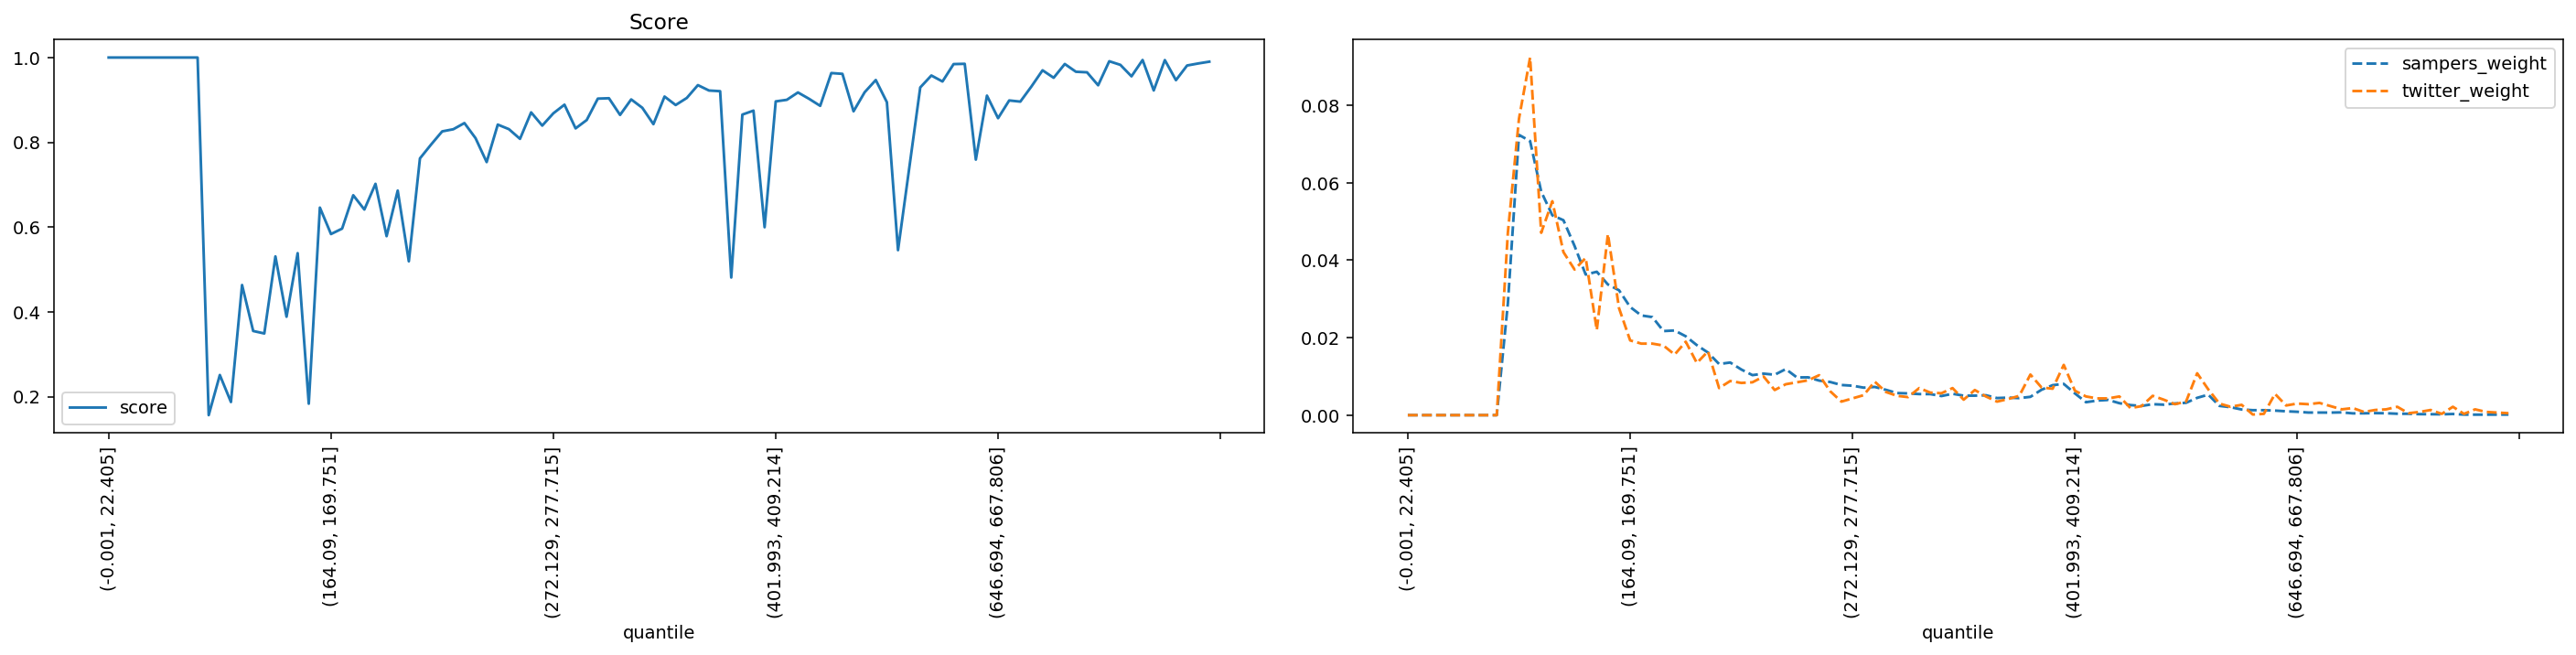

Source data for this figure (header and first rows):
quantile, score, sampers_weight, twitter_weight
(-0.001, 22.405], 1.0, 0.0, 0.0
(22.405, 35.395], 1.0, 0.0, 0.0
(35.395, 46.554], 1.0, 0.0, 0.0
(46.554, 56.061], 1.0, 0.0, 0.0
(56.061, 64.93], 1.0, 0.0, 0.0
(64.93, 73.165], 1.0, 0.0, 0.0
(73.165, 80.94], 1.0, 0.0, 0.0
(80.94, 88.329], 1.0, 0.0, 0.0
(88.329, 95.338], 1.0, 0.0, 0.0
(95.338, 102.07], 0.1565, 0.02881, 0.04708
(102.07, 108.851], 0.2511, 0.07236, 0.07653
(108.851, 115.402], 0.1874, 0.07075, 0.09233
(115.402, 121.788], 0.4635, 0.05771, 0.04708
(121.788, 128.103], 0.355, 0.05159, 0.05523
(128.103, 134.5], 0.3491, 0.05033, 0.04209
(134.5, 140.658], 0.5309, 0.04368, 0.0376
(140.658, 146.534], 0.3886, 0.0363, 0.04059
(146.534, 152.416], 0.5386, 0.03702, 0.02196
(152.416, 158.282], 0.1835, 0.03373, 0.04675
(158.282, 164.09], 0.646, 0.03224, 0.02762
(164.09, 169.751], 0.5836, 0.02792, 0.0193
(169.751, 175.259], 0.5964, 0.02574, 0.01847
(175.259, 180.935], 0.6752, 0.02531, 0.01847
(180.935, 186.282], 0.6414, 0.02171, 0.01797
(186.282, 191.76], 0.702, 0.02186, 0.01564
(191.76, 197.086], 0.5786, 0.02036, 0.01897
(197.086, 202.626], 0.6861, 0.01807, 0.01348
(202.626, 207.999], 0.5193, 0.01616, 0.01647
(207.999, 213.47], 0.7621, 0.0132, 0.006987
(213.47, 218.954], 0.7947, 0.01359, 0.008817
(218.954, 224.269], 0.8258, 0.01178, 0.008318
(224.269, 229.603], 0.8308, 0.01033, 0.008484
(229.603, 234.752], 0.8454, 0.01072, 0.009982
(234.752, 239.974], 0.8098, 0.01043, 0.006488
(239.974, 245.254], 0.7534, 0.01189, 0.007985
(245.254, 250.51], 0.8418, 0.009735, 0.008484
(250.51, 255.844], 0.8311, 0.009768, 0.008984
(255.844, 261.162], 0.8082, 0.008921, 0.01031
(261.162, 266.661], 0.8706, 0.008557, 0.006155
(266.661, 272.129], 0.8394, 0.007782, 0.003494
(272.129, 277.715], 0.8684, 0.0076, 0.004325
(277.715, 283.342], 0.8888, 0.007103, 0.005157
(283.342, 289.14], 0.8329, 0.007285, 0.008651
(289.14, 295.075], 0.8526, 0.006542, 0.005989
(295.075, 301.331], 0.9031, 0.005703, 0.004991
(301.331, 307.68], 0.904, 0.005613, 0.004658
(307.68, 313.891], 0.8646, 0.005442, 0.006987
(313.891, 320.547], 0.9012, 0.005435, 0.005823
(320.547, 326.988], 0.8815, 0.004934, 0.005656
(326.988, 333.082], 0.8428, 0.005519, 0.006987
(333.082, 339.529], 0.9079, 0.005021, 0.003993
(339.529, 346.178], 0.888, 0.005034, 0.006488
(346.178, 352.733], 0.9046, 0.005131, 0.004824
(352.733, 359.7], 0.9349, 0.004414, 0.003494
(359.7, 366.652], 0.9221, 0.004521, 0.004159
(366.652, 373.677], 0.9206, 0.004402, 0.004991
(373.677, 380.777], 0.4811, 0.004726, 0.01048
(380.777, 387.825], 0.8654, 0.006555, 0.007154
(387.825, 394.882], 0.8747, 0.007741, 0.006821
(394.882, 401.993], 0.5997, 0.008068, 0.01298
... 40 more rows
